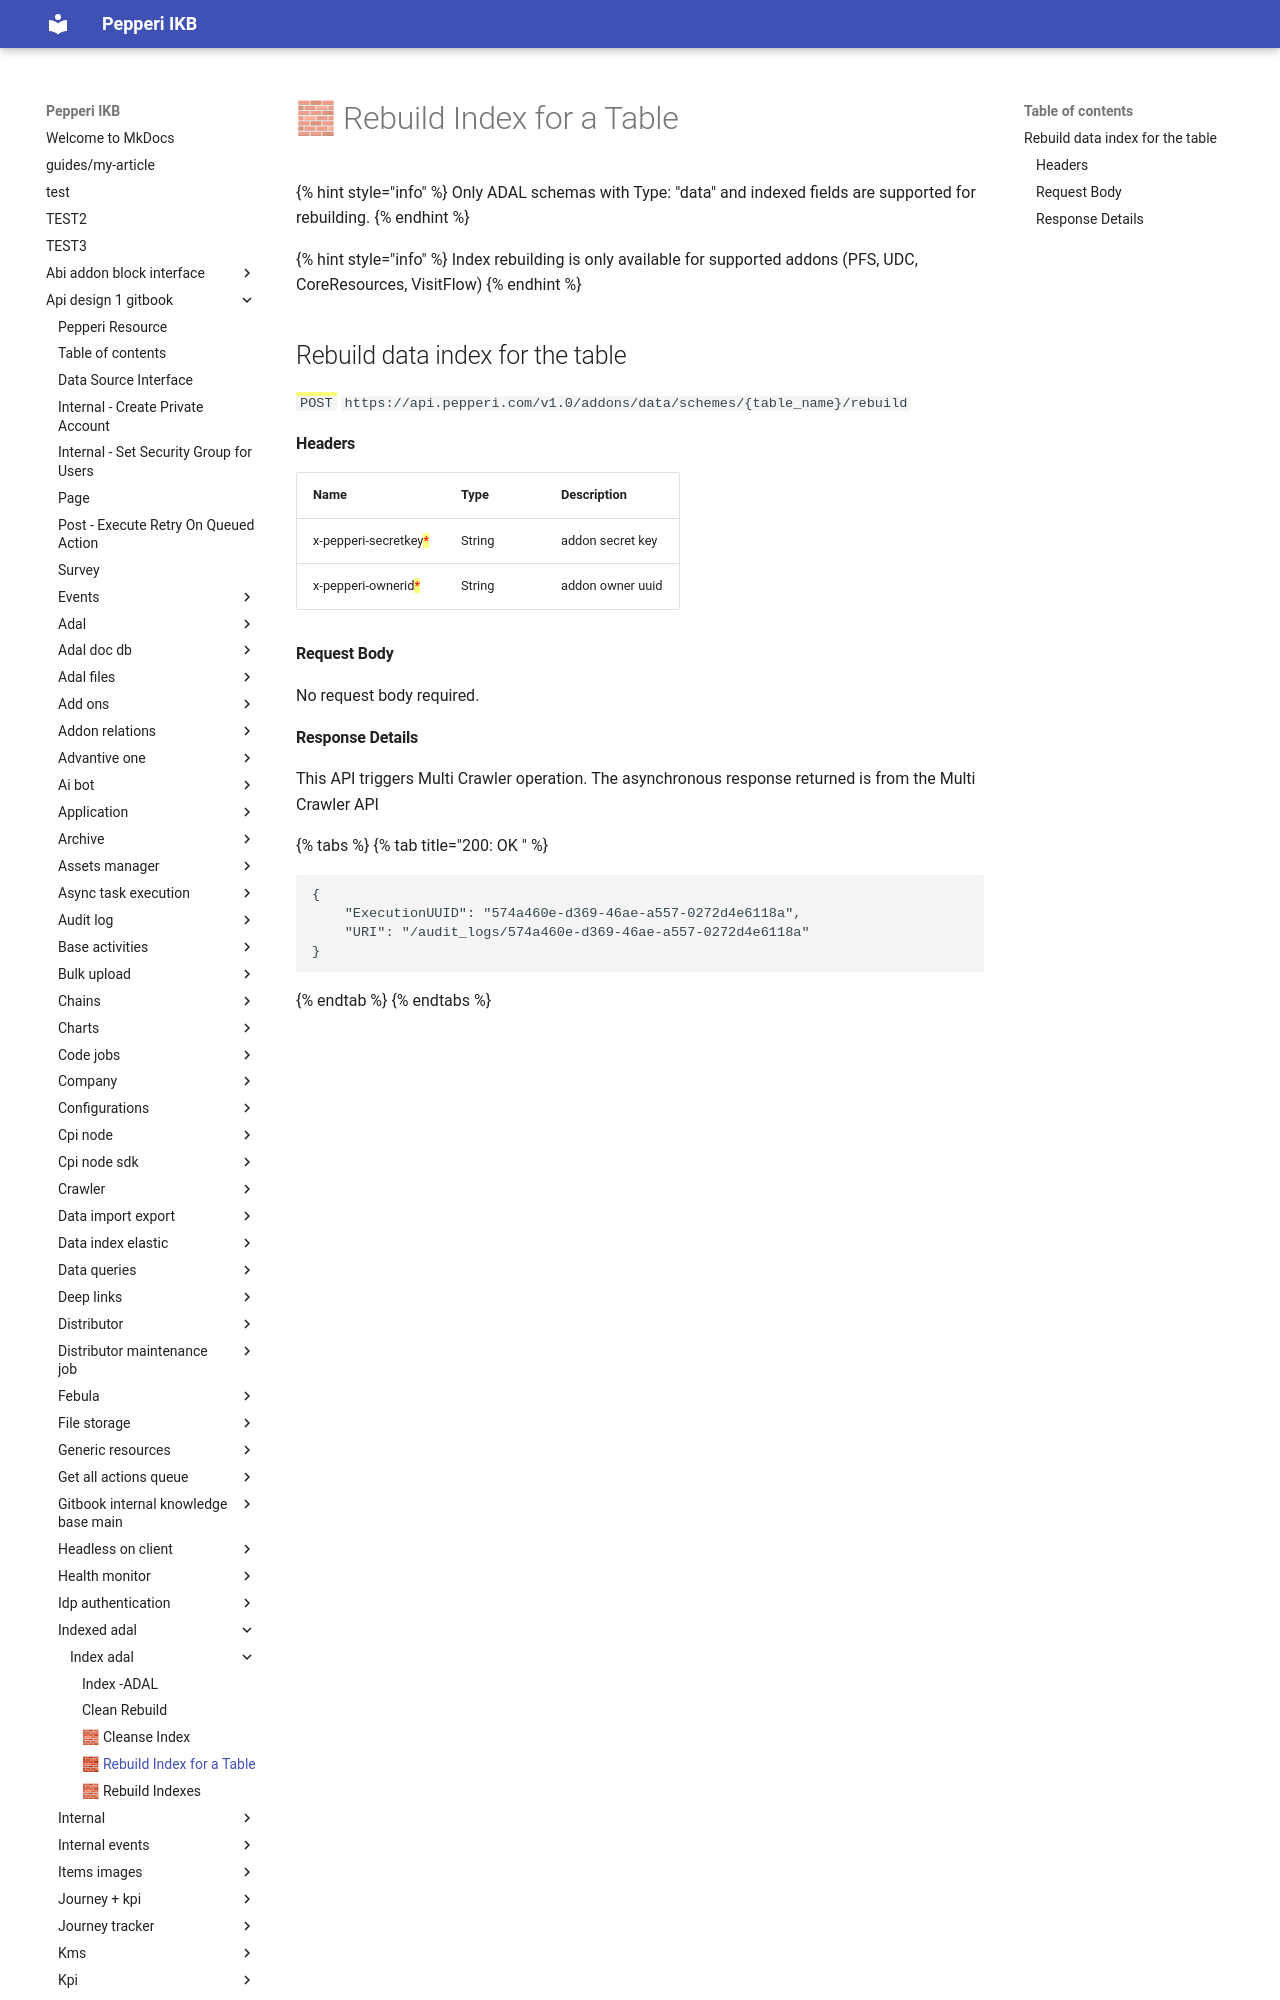

repository: AlinaSergeeva6/pepepri-docs · page: api-design-1-gitbook/indexed-adal/index-adal/rebuild-index-for-a-table/index.html · generator: mkdocs

# 🧱 Rebuild Index for a Table

{% hint style="info" %}
Only ADAL schemas with Type: "data" and indexed fields are supported for rebuilding.
{% endhint %}

{% hint style="info" %}
Index rebuilding is only available for supported addons (PFS, UDC, CoreResources, VisitFlow)
{% endhint %}

## Rebuild data index for the table

<mark style="color:green;">`POST`</mark> `https://api.pepperi.com/v1.0/addons/data/schemes/{table_name}/rebuild`
